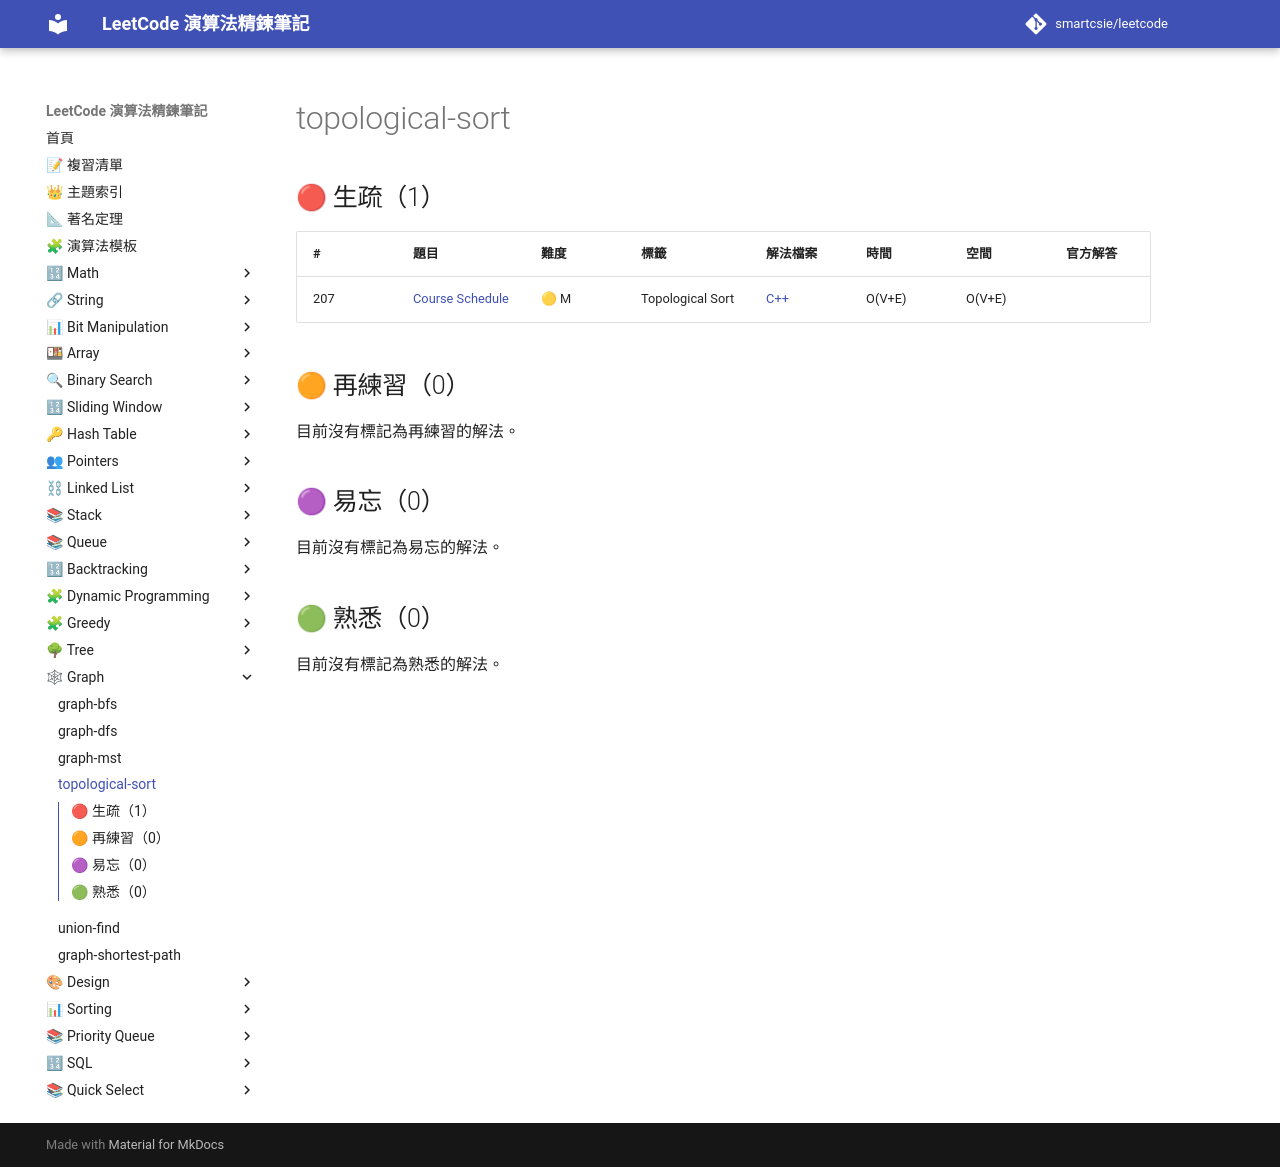

repository: smartcsie/leetcode · page: topics/topological-sort/index.html · generator: mkdocs

# topological-sort

## 🔴 生疏（1）

| # | 題目 | 難度 | 標籤 | 解法檔案 | 時間 | 空間 | 官方解答 |
| --- | --- | --- | --- | --- | --- | --- | --- |
| 207 | [Course Schedule](https://leetcode.com/problems/course-schedule/) | 🟡 M | Topological Sort | [C++](../problems/0207.md) | O(V+E) | O(V+E) |  |

## 🟠 再練習（0）

目前沒有標記為再練習的解法。

## 🟣 易忘（0）

目前沒有標記為易忘的解法。

## 🟢 熟悉（0）

目前沒有標記為熟悉的解法。
